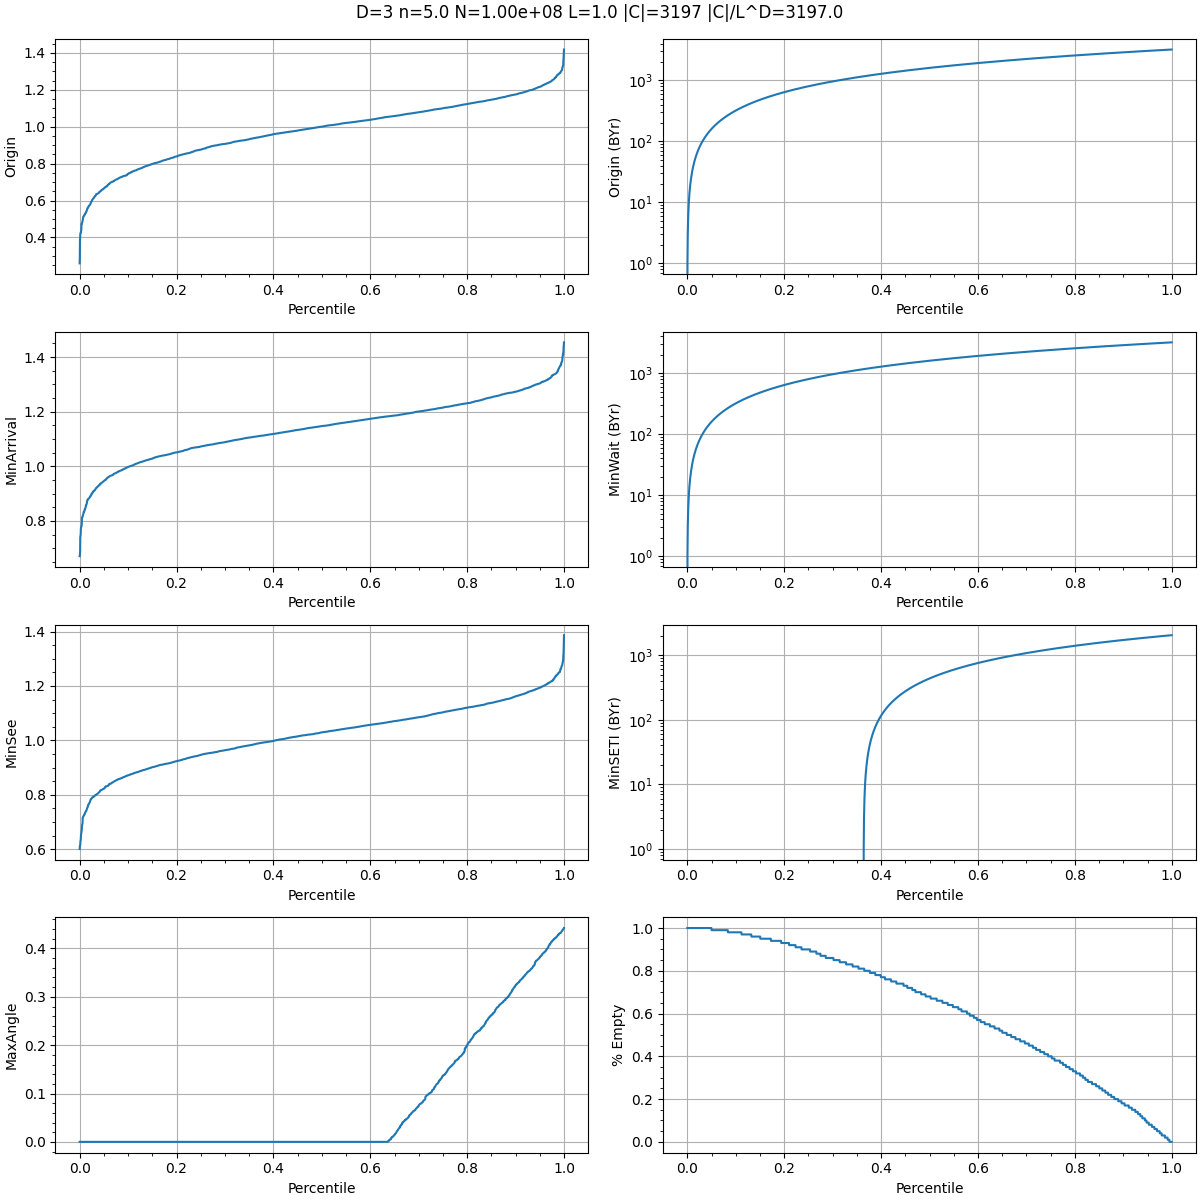

Values plotted in this chart, from the file beside it:
X, Y, Z, OriginTime, MinArrival, MinSee, NumberSeen, MaxAngle, PctEmpty
0.6014, 0.1897, 0.2629, 0.04238, 0.1737, 0.1076, 0, 0, 1
0.6512, 0.02422, 0.006456, 0.04723, 0.2163, 0.1308, 0, 0, 1
0.1574, 0.1223, 0.8704, 0.063, 0.1998, 0.1311, 0, 0, 1
0.539, 0.03643, 0.8775, 0.06424, 0.1568, 0.1068, 0, 0, 1
0.8207, 0.8752, 0.3675, 0.06785, 0.2303, 0.1437, 0, 0, 1
0.7036, 0.3615, 0.2144, 0.06865, 0.2161, 0.1359, 0, 0, 1
0.4124, 0.8415, 0.8543, 0.06946, 0.1378, 0.1029, 0, 0, 1
0.007458, 0.2995, 0.5177, 0.06948, 0.214, 0.1388, 0, 0, 1
0.5689, 0.9954, 0.3122, 0.06965, 0.1834, 0.1211, 0, 0, 1
0.1481, 0.6543, 0.148, 0.07076, 0.2068, 0.1347, 0, 0, 1
0.5171, 0.8876, 0.9996, 0.07103, 0.1581, 0.1114, 0, 0, 1
0.4345, 0.2343, 0.9369, 0.07234, 0.2184, 0.1428, 0, 0, 1
0.6567, 0.05516, 0.3129, 0.07722, 0.1758, 0.1202, 0, 0, 1
0.4752, 0.06045, 0.9184, 0.07727, 0.1438, 0.1054, 0, 0, 1
0.9138, 0.3215, 0.2229, 0.07732, 0.1934, 0.1344, 0, 0, 1
0.5654, 0.8291, 0.7923, 0.07804, 0.1919, 0.1325, 0, 0, 1
0.0175, 0.863, 0.742, 0.07825, 0.1229, 0.0995, 0, 0, 1
0.1212, 0.01055, 0.3086, 0.07861, 0.1993, 0.1369, 0, 0, 1
0.8911, 0.01299, 0.4336, 0.07901, 0.1915, 0.1336, 0, 0, 1
0.9551, 0.1929, 0.3533, 0.08017, 0.1717, 0.1231, 0, 0, 1
0.02989, 0.5645, 0.2828, 0.0807, 0.163, 0.1214, 0, 0, 1
0.5153, 0.9935, 0.5074, 0.08104, 0.2238, 0.1504, 0, 0, 1
0.9501, 0.2569, 0.9199, 0.08246, 0.1515, 0.1166, 0, 0, 1
0.7888, 0.7624, 0.2369, 0.08335, 0.1894, 0.1354, 0, 0, 1
0.09967, 0.23, 0.3358, 0.08342, 0.1274, 0.1036, 0, 0, 1
0.745, 0.6629, 0.7156, 0.08378, 0.1832, 0.13, 0, 0, 1
0.7894, 0.252, 0.8986, 0.08382, 0.1819, 0.1278, 0, 0, 1
0.724, 0.3312, 0.3413, 0.08402, 0.1484, 0.1135, 0, 0, 1
0.4803, 0.6031, 0.8974, 0.08451, 0.1958, 0.1384, 0, 0, 1
0.2175, 0.04227, 0.737, 0.08475, 0.1852, 0.1336, 0, 0, 1
0.9684, 0.1957, 0.8391, 0.08491, 0.1855, 0.1293, 0, 0, 1
0.3357, 0.4836, 0.032, 0.08511, 0.2064, 0.1446, 0, 0, 1
0.3482, 0.7522, 0.6648, 0.08517, 0.1608, 0.1219, 0, 0, 1
0.4287, 0.1147, 0.6203, 0.08585, 0.1838, 0.1302, 0, 0, 1
0.8819, 0.3906, 0.8585, 0.08589, 0.217, 0.1464, 0, 0, 1
0.01926, 0.9887, 0.6026, 0.08593, 0.1596, 0.121, 0, 0, 1
0.1441, 0.9262, 0.4624, 0.0861, 0.2151, 0.1467, 0, 0, 1
0.4704, 0.8604, 0.04667, 0.08643, 0.1427, 0.1097, 0, 0, 1
0.0334, 0.874, 0.6589, 0.08697, 0.1578, 0.12, 0, 0, 1
0.004479, 0.4733, 0.4972, 0.0871, 0.1351, 0.1091, 0, 0, 0.99
0.8521, 0.182, 0.9089, 0.08736, 0.1783, 0.1274, 0, 0, 1
0.7024, 0.2347, 0.751, 0.08737, 0.1928, 0.1373, 0, 0, 1
0.8648, 0.05983, 0.7611, 0.08754, 0.2018, 0.1414, 0, 0, 1
0.0179, 0.1146, 0.08676, 0.08782, 0.1803, 0.1294, 0, 0, 1
0.4536, 0.5385, 0.06236, 0.08832, 0.1841, 0.1337, 0, 0, 1
0.5628, 0.9048, 0.3822, 0.08895, 0.1537, 0.1192, 0, 0, 1
0.157, 0.433, 0.8644, 0.08904, 0.2005, 0.1439, 0, 0, 1
0.07728, 0.2446, 0.3633, 0.08909, 0.1217, 0.103, 0, 0, 1
0.3783, 0.3206, 0.4044, 0.08972, 0.1638, 0.1231, 0, 0, 1
0.9105, 0.447, 0.3033, 0.09022, 0.2218, 0.1493, 0, 0, 1
0.7659, 0.5249, 0.6574, 0.0909, 0.1716, 0.1271, 0, 0, 1
0.04761, 0.8525, 0.7449, 0.0909, 0.1103, 0.0981, 0, 0, 1
0.1507, 0.1336, 0.2718, 0.0911, 0.1523, 0.1204, 0, 0, 1
0.3113, 0.6109, 0.4872, 0.09125, 0.1723, 0.1304, 0, 0, 1
0.6345, 0.1535, 0.6201, 0.09176, 0.203, 0.146, 0, 0, 1
0.7711, 0.3154, 0.3684, 0.09178, 0.1406, 0.1126, 0, 0, 1
0.9751, 0.1873, 0.06029, 0.09189, 0.1488, 0.1181, 0, 0, 1
0.3125, 0.2694, 0.6278, 0.09207, 0.1732, 0.1295, 0, 0, 0.99
0.9351, 0.6529, 0.637, 0.09216, 0.1794, 0.1339, 0, 0, 1
0.3941, 0.05413, 0.5625, 0.09311, 0.1765, 0.1294, 0, 0, 1
... 3,137 more rows
